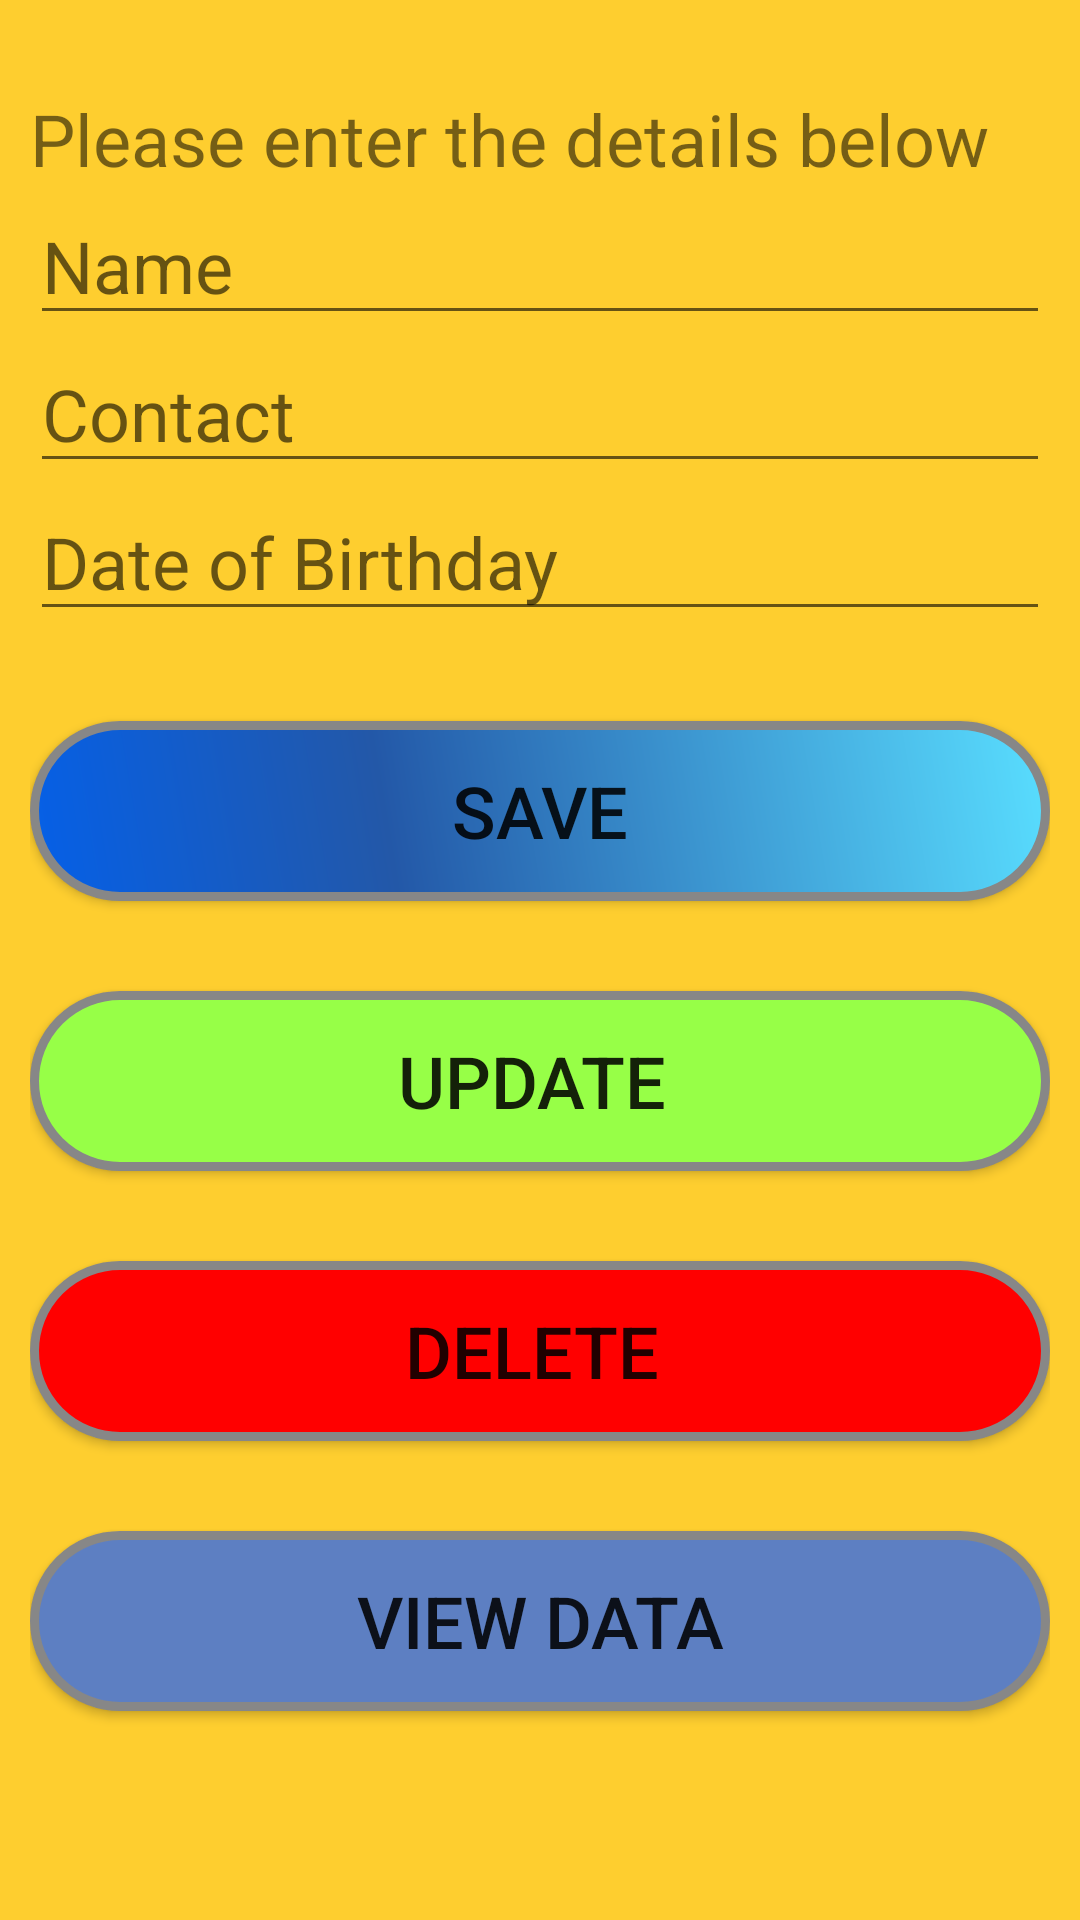

Layout XML and referenced resources for this Android screen:
<!-- AndroidManifest.xml: application theme Theme.MarathonAppV2 -->
<!-- res/layout/activity_second.xml -->
<?xml version="1.0" encoding="utf-8"?>
<RelativeLayout xmlns:android="http://schemas.android.com/apk/res/android"
    xmlns:app="http://schemas.android.com/apk/res-auto"
    xmlns:tools="http://schemas.android.com/tools"
    android:layout_width="match_parent"
    android:layout_height="match_parent"
    android:padding="10dp"
    android:background="#fece2f"
    tools:context=".Second">

    <TextView
        android:id="@+id/texttitle"
        android:layout_width="wrap_content"
        android:layout_height="wrap_content"
        android:text="Please enter the details below"
        android:textSize="24dp"
        android:layout_marginTop="20dp"
        />

        <EditText
            android:id="@+id/name"
            android:layout_width="match_parent"
            android:layout_height="wrap_content"
            android:hint="Name"
            android:textSize="24dp"
            android:layout_below="@+id/texttitle"
            android:inputType="textPersonName"
        />

    <EditText
        android:id="@+id/contact"
        android:layout_width="match_parent"
        android:layout_height="wrap_content"
        android:hint="Contact"
        android:textSize="24dp"
        android:layout_below="@+id/name"
        android:inputType="number"
        />

    <EditText
        android:id="@+id/dob"
        android:layout_width="match_parent"
        android:layout_height="wrap_content"
        android:hint="Date of Birthday"
        android:textSize="24dp"
        android:layout_below="@+id/contact"
        android:inputType="date"
        />

    <Button
        android:id="@+id/btnInsert"
        android:layout_width="match_parent"
        android:layout_height="wrap_content"
        android:textSize="24dp"
        android:text="Save"
        android:layout_marginTop="30dp"
        android:layout_below="@+id/dob"
        android:background="@drawable/savebtn"/>

    <Button
        android:id="@+id/btnUpdate"
        android:layout_width="match_parent"
        android:layout_height="wrap_content"
        android:textSize="24dp"
        android:text="Update "
        android:layout_marginTop="30dp"
        android:layout_below="@+id/btnInsert"
        android:background="@drawable/btnupdate"/>

    <Button
        android:id="@+id/btnDelete"
        android:layout_width="match_parent"
        android:layout_height="wrap_content"
        android:textSize="24dp"
        android:text="Delete "
        android:layout_marginTop="30dp"
        android:layout_below="@+id/btnUpdate"
        android:background="@drawable/btndelete"/>

    <Button
        android:id="@+id/btnView"
        android:layout_width="match_parent"
        android:layout_height="wrap_content"
        android:textSize="24dp"
        android:text="View Data"
        android:layout_marginTop="30dp"
        android:layout_below="@+id/btnDelete"
        android:background="@drawable/viewbtn"/>
</RelativeLayout>
<!-- resources referenced by this layout -->
<resources>
  <!-- drawable btndelete (drawable) -->
  <?xml version="1.0" encoding="utf-8"?>
  <shape xmlns:android="http://schemas.android.com/apk/res/android" android:shape="rectangle" >
      <corners
          android:radius="100dp"
          />
      <solid
          android:color="#FF0000"
          />
      <padding
          android:left="0dp"
          android:top="0dp"
          android:right="0dp"
          android:bottom="0dp"
          />
      <size
          android:width="270dp"
          android:height="60dp"
          />
      <stroke
          android:width="3dp"
          android:color="#878787"
          />
  </shape>
  <!-- drawable btnupdate (drawable) -->
  <?xml version="1.0" encoding="utf-8"?>
  <shape xmlns:android="http://schemas.android.com/apk/res/android" android:shape="rectangle" >
      <corners
          android:radius="100dp"
          />
      <solid
          android:color="#97FF47"
          />
      <padding
          android:left="0dp"
          android:top="0dp"
          android:right="0dp"
          android:bottom="0dp"
          />
      <size
          android:width="270dp"
          android:height="60dp"
          />
      <stroke
          android:width="3dp"
          android:color="#878787"
          />
  </shape>
  <!-- drawable savebtn (drawable) -->
  <?xml version="1.0" encoding="utf-8"?>
  <shape xmlns:android="http://schemas.android.com/apk/res/android" android:shape="rectangle" >
      <corners
          android:radius="100dp"
          />
      <gradient
          android:angle="45"
          android:centerX="35%"
          android:centerColor="#2358A8"
          android:startColor="#0560E8"
          android:endColor="#59DEFF"
          android:type="linear"
          />
      <padding
          android:left="0dp"
          android:top="0dp"
          android:right="0dp"
          android:bottom="0dp"
          />
      <size
          android:width="270dp"
          android:height="60dp"
          />
      <stroke
          android:width="3dp"
          android:color="#878787"
          />
  </shape>
  <!-- drawable viewbtn (drawable) -->
  <?xml version="1.0" encoding="utf-8"?>
  <shape xmlns:android="http://schemas.android.com/apk/res/android" android:shape="rectangle" >
      <corners
          android:radius="100dp"
          />
      <solid
          android:color="#5D7FC2"
          />
      <padding
          android:left="0dp"
          android:top="0dp"
          android:right="0dp"
          android:bottom="0dp"
          />
      <size
          android:width="270dp"
          android:height="60dp"
          />
      <stroke
          android:width="3dp"
          android:color="#878787"
          />
  </shape>
  <style name="Theme.MarathonAppV2" parent="Theme.AppCompat.Light.NoActionBar">
          
          <item name="colorPrimary">@color/purple_500</item>
          <item name="colorPrimaryVariant">@color/purple_700</item>
          <item name="colorOnPrimary">@color/white</item>
          
          <item name="colorSecondary">@color/teal_200</item>
          <item name="colorSecondaryVariant">@color/teal_700</item>
          <item name="colorOnSecondary">@color/black</item>
          
          <item name="android:statusBarColor" tools:targetApi="l">?attr/colorPrimaryVariant</item>
          
      </style>
  <!-- not gathered from this repository: default colours our renderer supplied (Android Studio template values) -->
  <color name="purple_500">#FF6200EE</color>
  <color name="purple_700">#FF3700B3</color>
  <color name="teal_200">#FF03DAC5</color>
  <color name="teal_700">#FF018786</color>
  <color name="black">#FF000000</color>
  <color name="white">#FFFFFFFF</color>
</resources>
